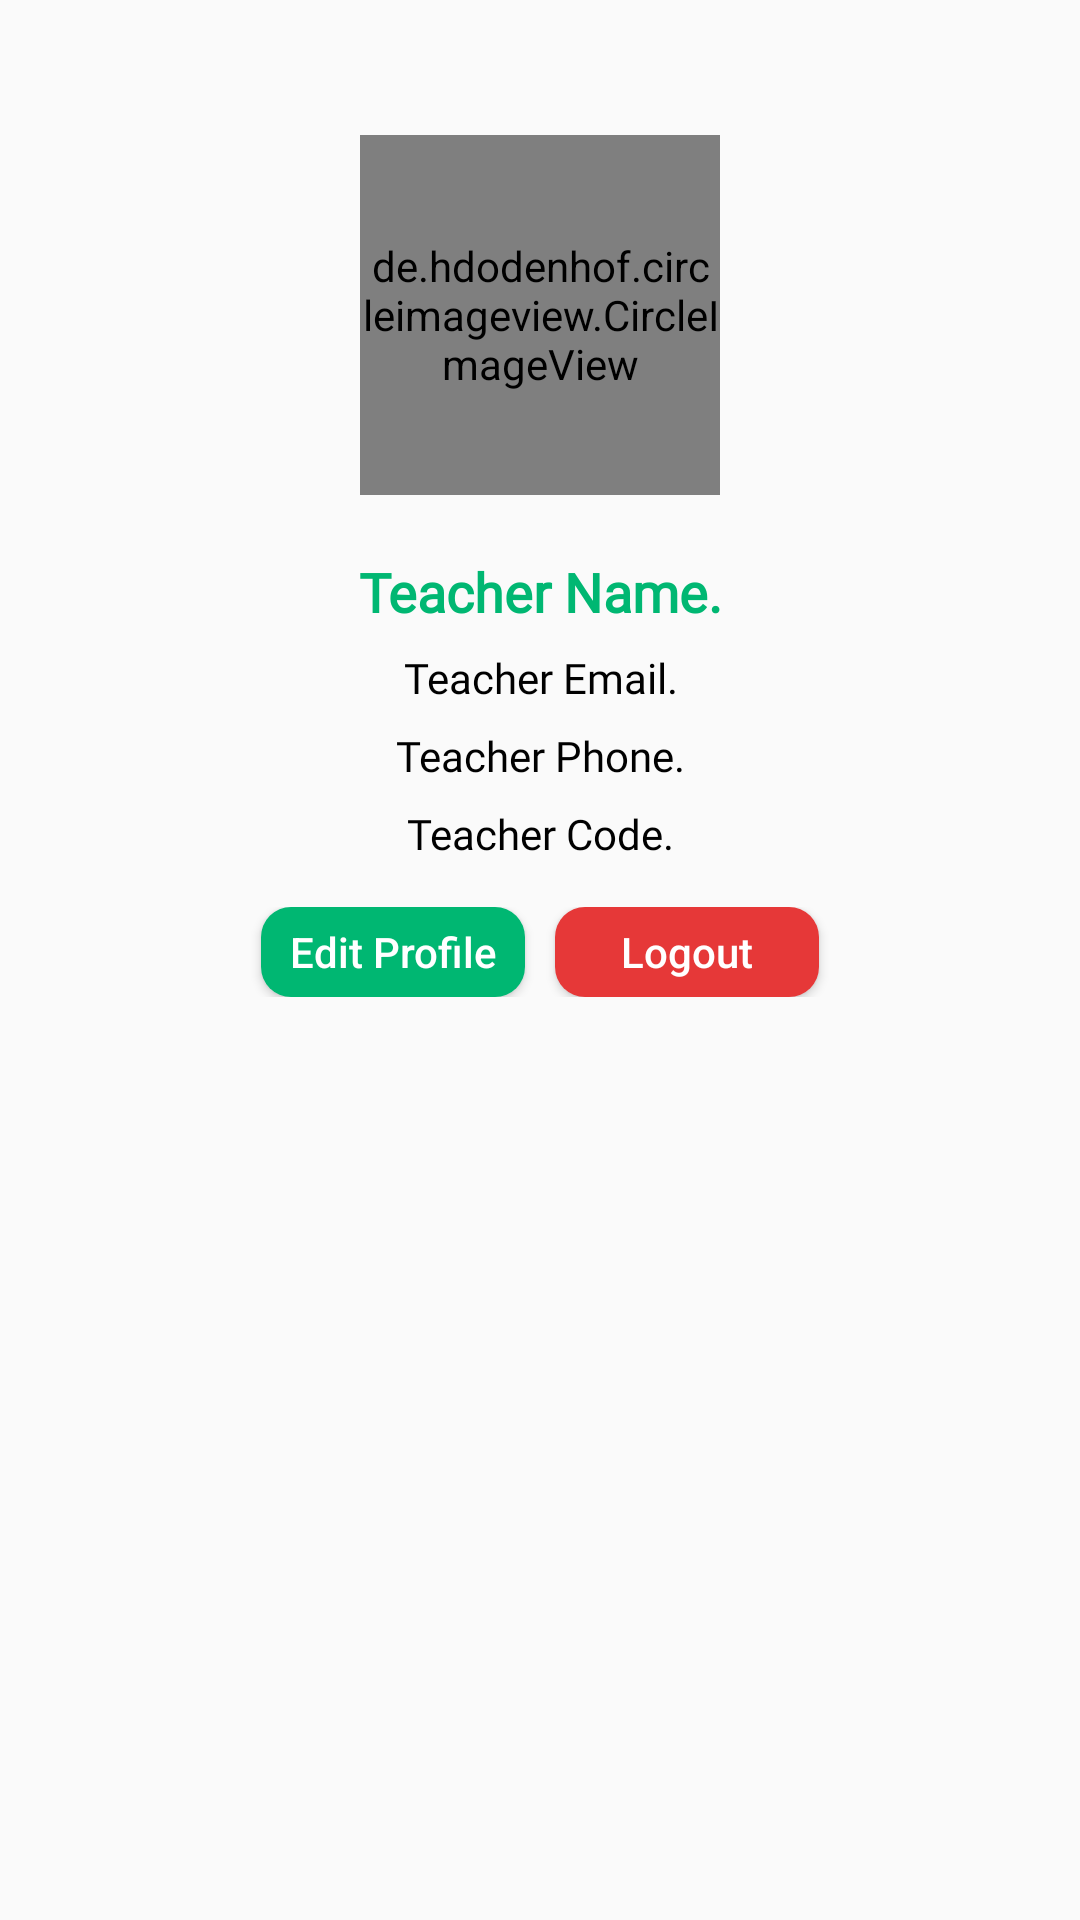

Write the Android layout XML for this screen, with the resource values it uses.
<!-- AndroidManifest.xml: application theme Theme.CollageManagementSystem -->
<!-- res/layout/fragment_teacher_profile.xml -->
<?xml version="1.0" encoding="utf-8"?>
<LinearLayout xmlns:android="http://schemas.android.com/apk/res/android"
    xmlns:tools="http://schemas.android.com/tools"
    android:layout_width="match_parent"
    android:layout_height="match_parent"
    android:orientation="vertical"
    tools:context=".Views.Teacher.TeacherProfileFragment">

    <ScrollView
        android:layout_width="match_parent"
        android:layout_height="wrap_content">


        <LinearLayout
            android:layout_marginTop="45dp"
            android:orientation="vertical"
            android:layout_width="match_parent"
            android:layout_height="wrap_content">

            <de.hdodenhof.circleimageview.CircleImageView
                android:layout_width="120dp"
                android:layout_height="120dp"
                android:layout_gravity="center_horizontal"
                android:src="@drawable/avatar"
                />

            <TextView
                android:id="@+id/tp_teacherNameTv"
                android:layout_width="match_parent"
                android:layout_height="wrap_content"
                android:text="Teacher Name."
                android:textAlignment="center"
                android:textSize="18sp"
                android:textStyle="bold"
                android:fontFamily="@font/aclonica"
                android:textColor="@color/greenDark"
                android:layout_marginTop="20dp"
                /> <TextView
                android:id="@+id/tp_teacherEmailTv"
                android:layout_width="match_parent"
                android:layout_height="wrap_content"
                android:text="Teacher Email."
                android:textAlignment="center"
                android:textSize="14sp"
                android:fontFamily="@font/aclonica"
                android:textColor="@color/black"
                android:layout_marginTop="7dp"
                /> <TextView
                android:id="@+id/tp_teacherPhoneTv"
                android:layout_width="match_parent"
                android:layout_height="wrap_content"
                android:text="Teacher Phone."
                android:textAlignment="center"
                android:textSize="14sp"
                android:fontFamily="@font/aclonica"
                android:textColor="@color/black"
                android:layout_marginTop="7dp"
                /><TextView
                android:id="@+id/tp_teacherCodeTv"
                android:layout_width="match_parent"
                android:layout_height="wrap_content"
                android:text="Teacher Code."
                android:textAlignment="center"
                android:textSize="14sp"
                android:fontFamily="@font/aclonica"
                android:textColor="@color/black"
                android:layout_marginTop="7dp"
                />


            <LinearLayout
                android:layout_marginTop="15dp"
               android:gravity="center"
                android:orientation="horizontal"
                android:layout_width="match_parent"
                android:layout_height="wrap_content">

                <Button
                    android:id="@+id/tp_editProfileButton"
                    android:layout_width="wrap_content"
                    android:layout_height="30dp"
                    android:text="Edit Profile"
                    android:background="@drawable/green_button_bg"
                    android:textColor="@color/white"
                    android:textAllCaps="false"
                    />
                <Button
                    android:id="@+id/teacherLogoutButtonId"
                    android:layout_marginLeft="10dp"
                    android:layout_width="wrap_content"
                    android:layout_height="30dp"
                    android:text="Logout"
                    android:background="@drawable/red_button_bg"
                    android:textColor="@color/white"
                    android:textAllCaps="false"
                    />

            </LinearLayout>


        </LinearLayout>


    </ScrollView>


</LinearLayout>
<!-- resources referenced by this layout -->
<resources>
  <color name="black">#FF000000</color>
  <color name="greenDark">#00B772</color>
  <color name="white">#FFFFFFFF</color>
  <!-- drawable green_button_bg (drawable-v24) -->
  <?xml version="1.0" encoding="utf-8"?>
  <shape xmlns:android="http://schemas.android.com/apk/res/android">
      <solid
          android:color="@color/greenDark"/>
      <corners android:radius="10dp"/>
  </shape>
  <!-- drawable red_button_bg (drawable) -->
  <?xml version="1.0" encoding="utf-8"?>
  <shape xmlns:android="http://schemas.android.com/apk/res/android">
      <solid
          android:color="#E63838"/>
      <corners android:radius="10dp"/>
  </shape>
  <style name="Theme.CollageManagementSystem" parent="Theme.AppCompat.Light.NoActionBar">
          
          <item name="colorPrimary">@color/purple_500</item>
          <item name="colorPrimaryVariant">@color/purple_700</item>
          <item name="colorOnPrimary">@color/white</item>
          
          <item name="colorSecondary">@color/teal_200</item>
          <item name="colorSecondaryVariant">@color/teal_700</item>
          <item name="colorOnSecondary">@color/black</item>
          
          <item name="android:statusBarColor" tools:targetApi="l">?attr/colorPrimaryVariant</item>
          
      </style>
  <color name="purple_500">#FF6200EE</color>
  <color name="purple_700">#FF3700B3</color>
  <color name="teal_200">#FF03DAC5</color>
  <color name="teal_700">#FF018786</color>
</resources>
